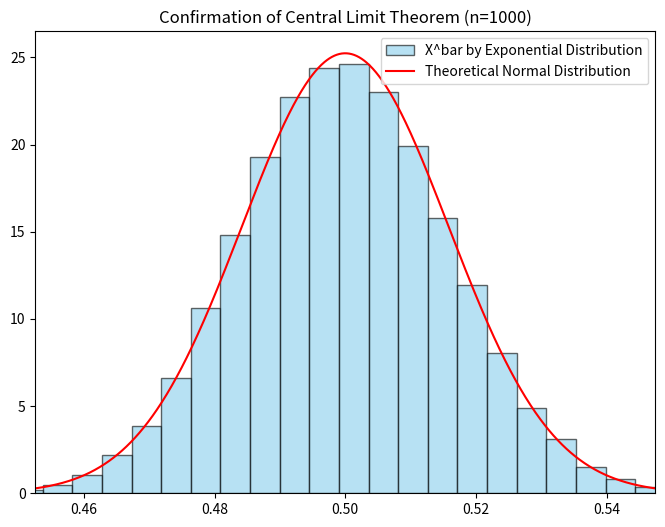

Here is the Python script that generated this plot:
import numpy as np
import matplotlib.pyplot as plt
import scipy.stats as stats

sample_num = 100000
bins = 30
n = 1000
lam = 2

# generate random variables by exponential distribution
samples = [np.sum(np.random.exponential(1/lam, n))/n for _ in range(sample_num)]

# plot the histogram
plt.figure(figsize=(8, 6))
plt.hist(samples, bins=bins, density=True, alpha=0.6, color='skyblue', edgecolor='black', label='X^bar by Exponential Distribution')
# plot the theoretical normal distribution
ranges = [1/lam - 3/(lam*np.sqrt(n)), 1/lam + 3/(lam*np.sqrt(n))]
x_plot = np.linspace(ranges[0], ranges[1], 1000)
plt.plot(x_plot, stats.norm.pdf(x_plot, loc=1/lam, scale=1/(lam*np.sqrt(n))), color='red', label='Theoretical Normal Distribution')

# config
plt.title(f'Confirmation of Central Limit Theorem (n={n})')
plt.xlim(ranges)
plt.legend()
plt.show()